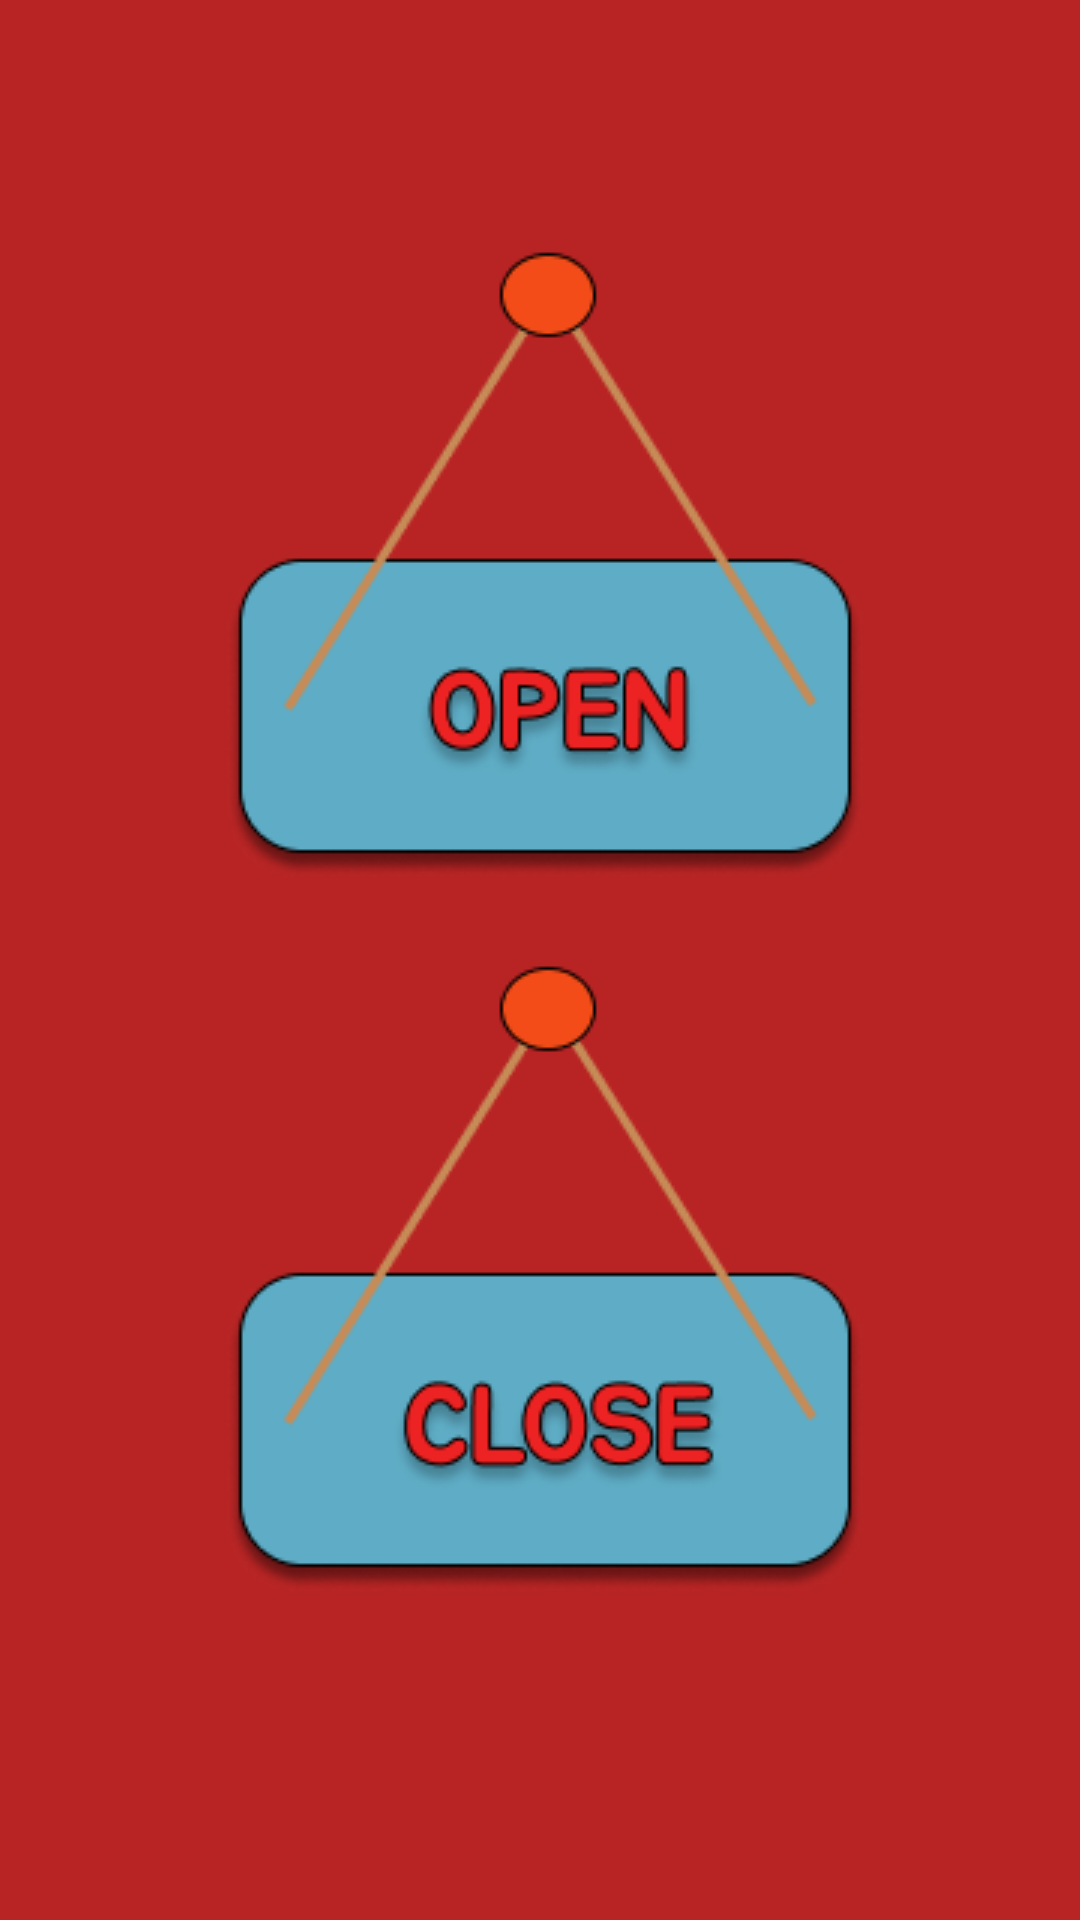

Android layout source for this screen:
<!-- AndroidManifest.xml: application theme Theme.MarketO -->
<!-- res/layout/activity_status.xml -->
<?xml version="1.0" encoding="utf-8"?>
<androidx.constraintlayout.widget.ConstraintLayout xmlns:android="http://schemas.android.com/apk/res/android"
    xmlns:app="http://schemas.android.com/apk/res-auto"
    xmlns:tools="http://schemas.android.com/tools"
    android:layout_width="match_parent"
    android:layout_height="match_parent"
    android:background="#B82424"
    tools:context=".Status">

    <ImageView
        android:id="@+id/open"
        android:layout_width="wrap_content"
        android:layout_height="wrap_content"
        app:layout_constraintBottom_toBottomOf="parent"
        app:layout_constraintEnd_toEndOf="parent"
        app:layout_constraintStart_toStartOf="parent"
        app:layout_constraintTop_toTopOf="parent"
        app:layout_constraintVertical_bias="0.172"
        app:srcCompat="@drawable/open"
        android:contentDescription="TODO" />

    <ImageView
        android:id="@+id/close"
        android:layout_width="wrap_content"
        android:layout_height="wrap_content"
        app:layout_constraintBottom_toBottomOf="parent"
        app:layout_constraintEnd_toEndOf="parent"
        app:layout_constraintStart_toStartOf="parent"
        app:layout_constraintTop_toTopOf="parent"
        app:layout_constraintVertical_bias="0.754"
        app:srcCompat="@drawable/close" />
</androidx.constraintlayout.widget.ConstraintLayout>
<!-- resources referenced by this layout -->
<resources>
  <!-- drawable close: png bitmap (drawable, 13836 bytes) -->
  <!-- drawable open: png bitmap (drawable, 12579 bytes) -->
  <style name="Theme.MarketO" parent="Theme.MaterialComponents.DayNight.DarkActionBar">
          
          <item name="colorPrimary">@color/purple_500</item>
          <item name="colorPrimaryVariant">@color/purple_700</item>
          <item name="colorOnPrimary">@color/white</item>
          
          <item name="colorSecondary">@color/teal_200</item>
          <item name="colorSecondaryVariant">@color/teal_700</item>
          <item name="colorOnSecondary">@color/black</item>
          
          <item name="android:statusBarColor" tools:targetApi="l">?attr/colorPrimaryVariant</item>
          
      </style>
  <!-- not gathered from this repository: default colours our renderer supplied (Android Studio template values) -->
  <color name="purple_500">#FF6200EE</color>
  <color name="purple_700">#FF3700B3</color>
  <color name="teal_200">#FF03DAC5</color>
  <color name="teal_700">#FF018786</color>
  <color name="black">#FF000000</color>
  <color name="white">#FFFFFFFF</color>
</resources>
